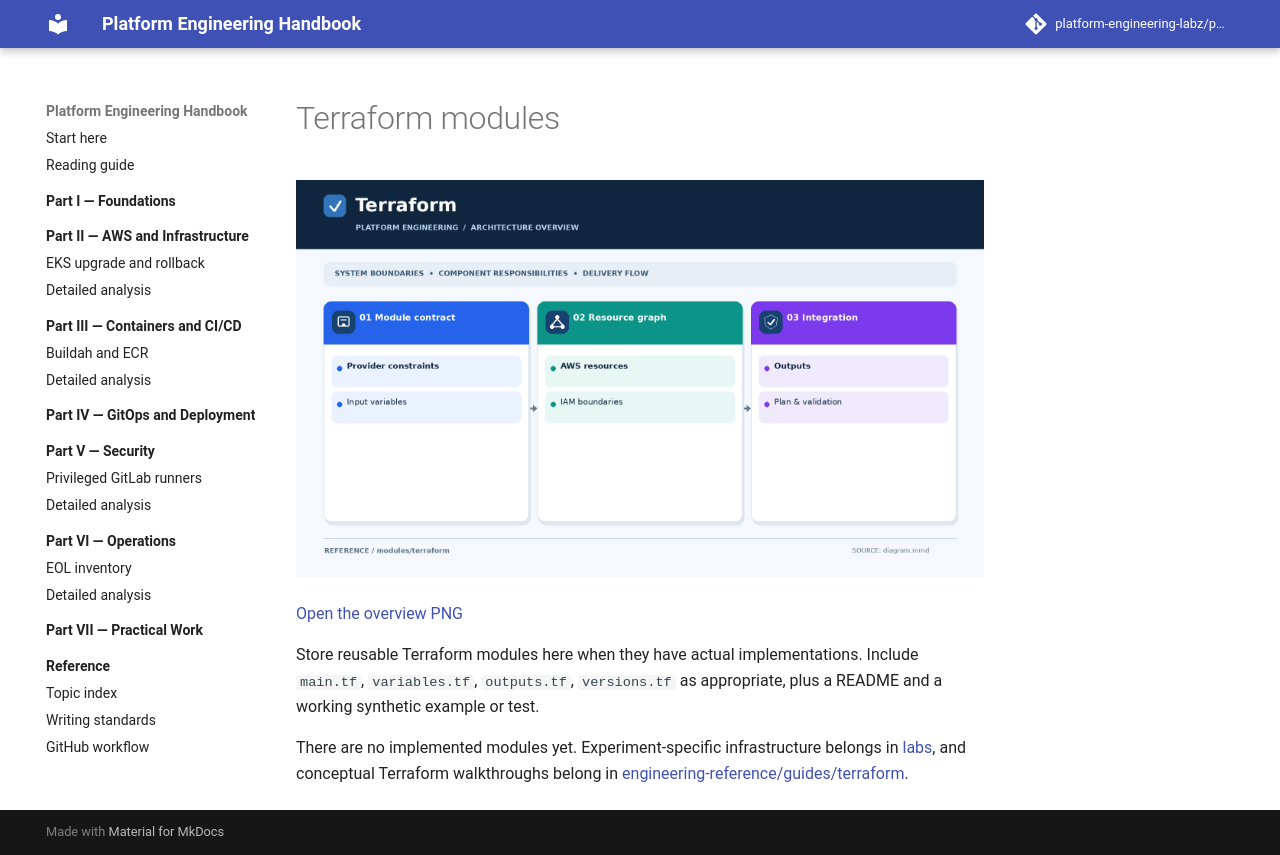

repository: platform-engineering-labz/platform-engineering · page: modules/terraform/index.html · generator: mkdocs

# Terraform modules

![EKS infrastructure lifecycle overview](diagram.png)

[Open the overview PNG](diagram.png)


Store reusable Terraform modules here when they have actual implementations. Include `main.tf`, `variables.tf`, `outputs.tf`, `versions.tf` as appropriate, plus a README and a working synthetic example or test.

There are no implemented modules yet. Experiment-specific infrastructure belongs in [labs](../../labs/), and conceptual Terraform walkthroughs belong in [engineering-reference/guides/terraform](../../engineering-reference/guides/terraform/).
